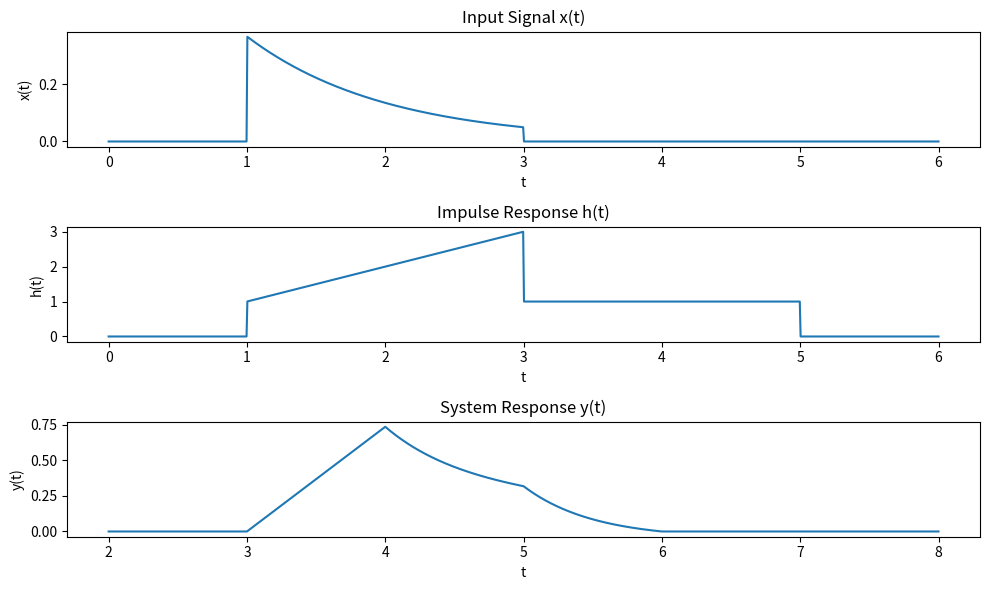

Generate this figure with matplotlib:
import numpy as np
import matplotlib.pyplot as plt

def x(t):
    return np.where((t >= 1) & (t <= 3), np.exp(-t), 0)

def h(t):
    return np.piecewise(t, [t < 1, (1 <= t) & (t <= 3), (3 < t) & (t <= 5), t > 5], [0, lambda t: t, 1, 0])

def convolution_result(t, x, h):
    return np.convolve(x, h, mode='full') * (t[1] - t[0])  # Convolution and scaling

# Time values
t = np.linspace(0, 6, 1000)

# Input signals
x_t = x(t)
h_t = h(t)

# Calculate the convolution result
y_t = convolution_result(t, x_t, h_t)

# Plotting
plt.figure(figsize=(10, 6))

plt.subplot(3, 1, 1)
plt.plot(t, x_t)
plt.title('Input Signal x(t)')
plt.xlabel('t')
plt.ylabel('x(t)')

plt.subplot(3, 1, 2)
plt.plot(t, h_t)
plt.title('Impulse Response h(t)')
plt.xlabel('t')
plt.ylabel('h(t)')

plt.subplot(3, 1, 3)
convolution_t = np.linspace(2, 8, len(y_t))
plt.plot(convolution_t, y_t)
plt.title('System Response y(t)')
plt.xlabel('t')
plt.ylabel('y(t)')

plt.tight_layout()
plt.show()
